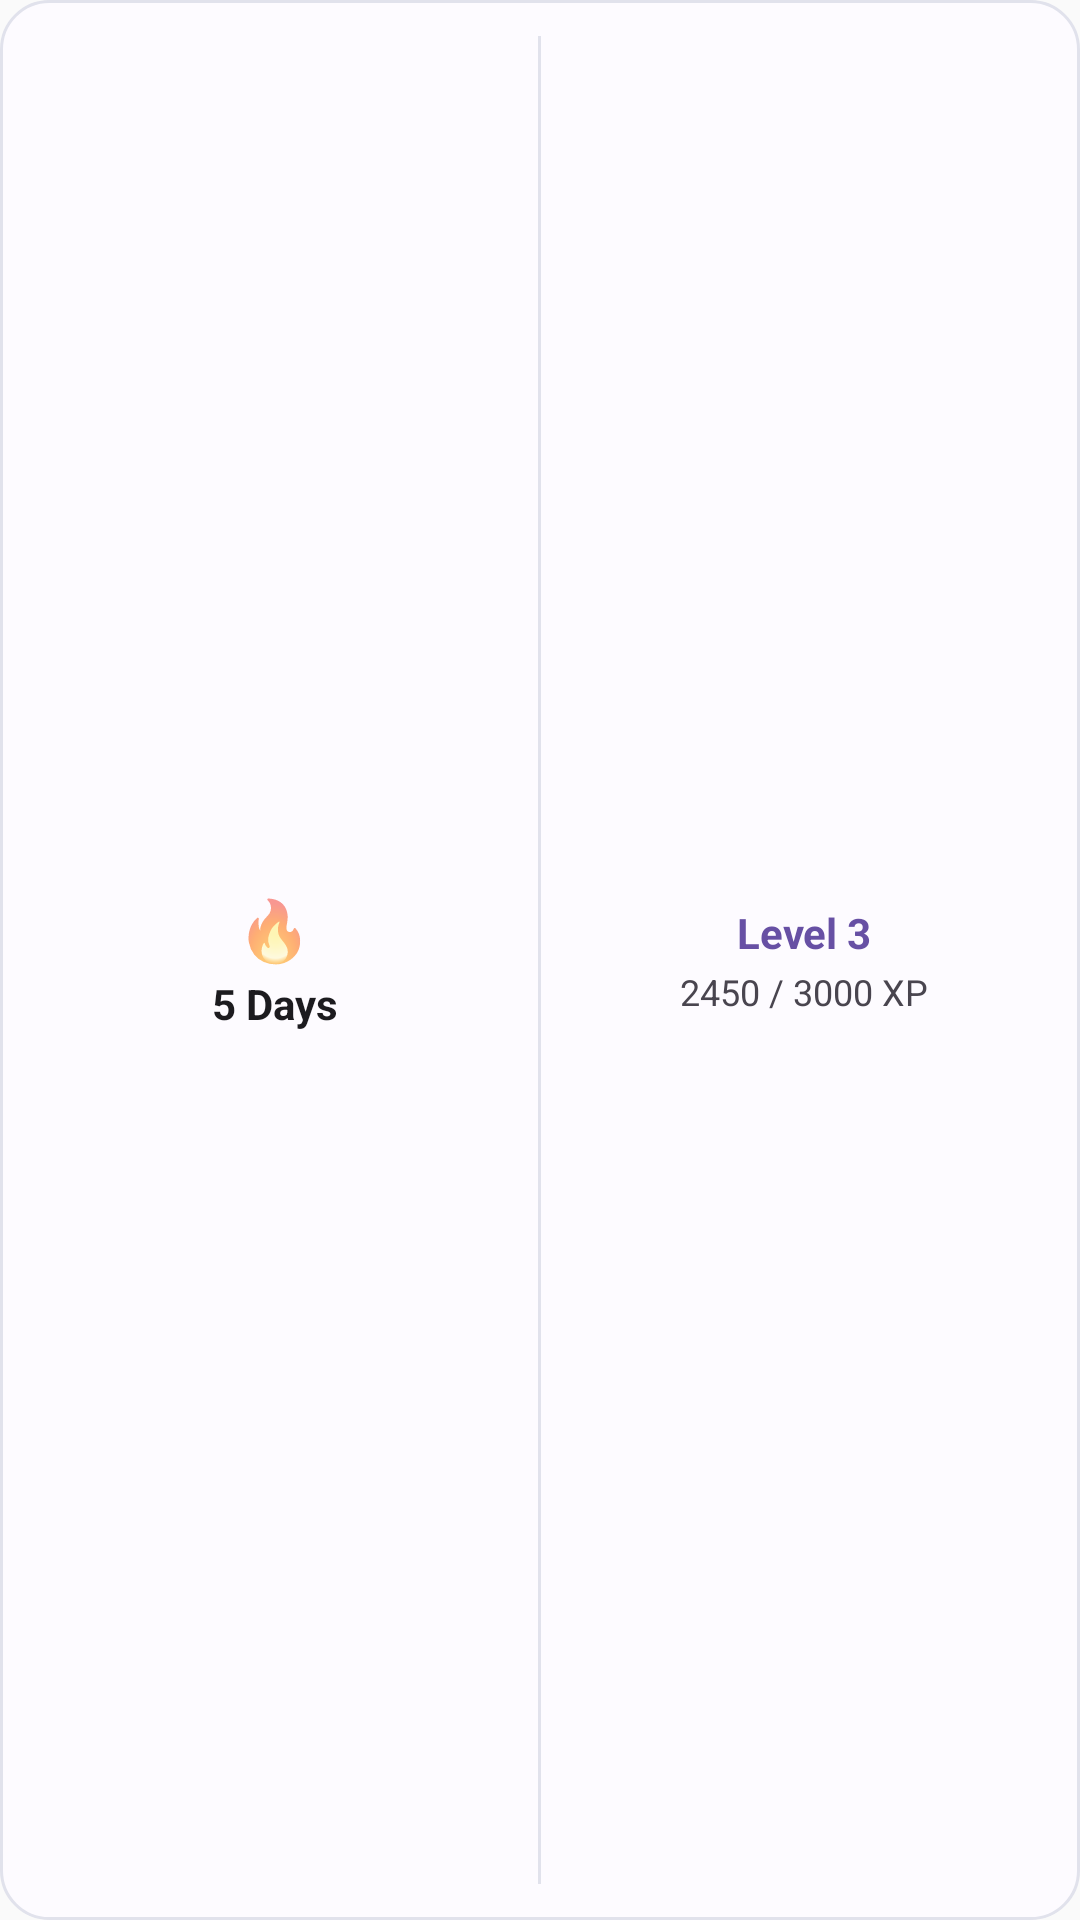

The Android layout XML behind this screen, and the referenced resources:
<!-- AndroidManifest.xml: application theme Theme.ToDo -->
<!-- res/layout/widget_streak_xp_preview.xml -->
<?xml version="1.0" encoding="utf-8"?>
<LinearLayout xmlns:android="http://schemas.android.com/apk/res/android"
    android:layout_width="match_parent"
    android:layout_height="match_parent"
    android:orientation="horizontal"
    android:background="@drawable/widget_preview_bg_surface"
    android:padding="12dp"
    android:gravity="center"
    android:baselineAligned="false">

    
    <LinearLayout
        android:layout_width="0dp"
        android:layout_height="wrap_content"
        android:layout_weight="1"
        android:orientation="vertical"
        android:gravity="center">

        <TextView
            android:layout_width="wrap_content"
            android:layout_height="wrap_content"
            android:text="🔥"
            android:textSize="20sp" />

        <TextView
            android:layout_width="wrap_content"
            android:layout_height="wrap_content"
            android:text="5 Days"
            android:textStyle="bold"
            android:textColor="#1C1B1F"
            android:textSize="14sp"
            android:layout_marginTop="2dp" />

    </LinearLayout>

    
    <View
        android:layout_width="1dp"
        android:layout_height="match_parent"
        android:background="#E1E2EC"
        android:layout_marginStart="8dp"
        android:layout_marginEnd="8dp" />

    
    <LinearLayout
        android:layout_width="0dp"
        android:layout_height="wrap_content"
        android:layout_weight="1"
        android:orientation="vertical"
        android:gravity="center">

        <TextView
            android:layout_width="wrap_content"
            android:layout_height="wrap_content"
            android:text="Level 3"
            android:textStyle="bold"
            android:textColor="#6750A4"
            android:textSize="14sp" />

        <TextView
            android:layout_width="wrap_content"
            android:layout_height="wrap_content"
            android:text="2450 / 3000 XP"
            android:textColor="#49454F"
            android:textSize="12sp"
            android:layout_marginTop="2dp" />

    </LinearLayout>

</LinearLayout>
<!-- resources referenced by this layout -->
<resources>
  <!-- drawable widget_preview_bg_surface (drawable) -->
  <?xml version="1.0" encoding="utf-8"?>
  <shape xmlns:android="http://schemas.android.com/apk/res/android"
      android:shape="rectangle">
      <solid android:color="#FDFBFF" />
      <stroke
          android:width="1dp"
          android:color="#E1E2EC" />
      <corners android:radius="16dp" />
  </shape>
  <style name="Theme.ToDo" parent="android:Theme.Material.Light.NoActionBar">
          <item name="android:windowSplashScreenBackground">#0B0B0B</item>
      </style>
</resources>
